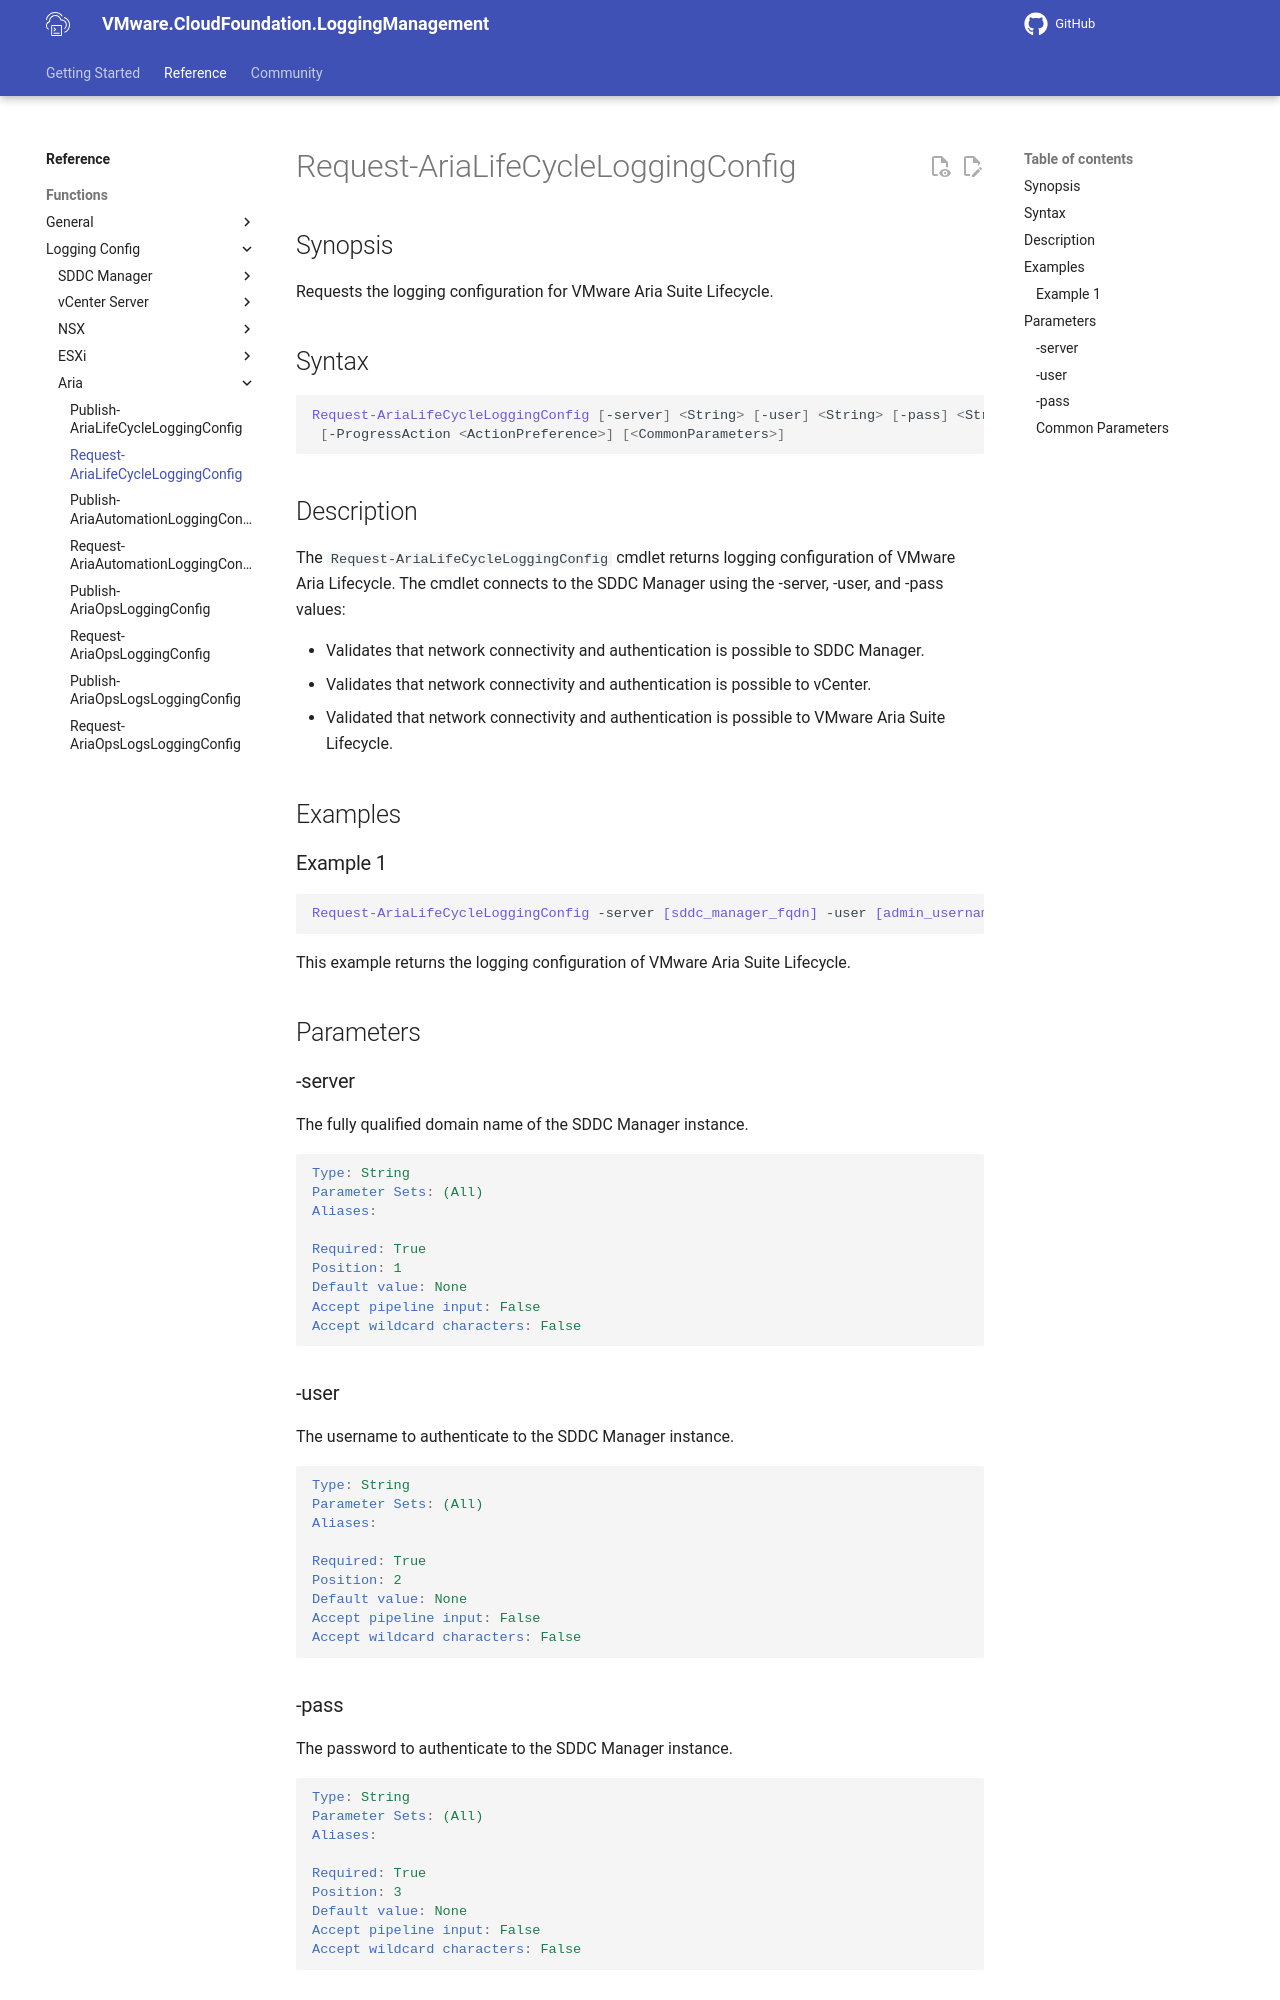

repository: vmware/powershell-module-for-vmware-cloud-foundation-logging-management · page: documentation/functions/Request-AriaLifeCycleLoggingConfig/index.html · generator: mkdocs

# Request-AriaLifeCycleLoggingConfig

## Synopsis

Requests the logging configuration for VMware Aria Suite Lifecycle.

## Syntax

```powershell
Request-AriaLifeCycleLoggingConfig [-server] <String> [-user] <String> [-pass] <String>
 [-ProgressAction <ActionPreference>] [<CommonParameters>]
```

## Description

The `Request-AriaLifeCycleLoggingConfig` cmdlet returns logging configuration of VMware Aria LifeCycle
The cmdlet connects to the SDDC Manager using the -server, -user, and -pass values:

- Validates that network connectivity and authentication is possible to SDDC Manager
- Validates that network connectivity and authentication is possible to vCenter Server
- Validated that network connectivity and authentication is possible to Aria Automation

## Examples

### Example 1

```powershell
Request-AriaLifeCycleLoggingConfig -server sfo-vcf01.sfo.rainpole.io -user administrator@vsphere.local -pass VMw@re123!
This example returns the logging configuration of VMware Aria Suite Lifecycle
```

## Parameters

### -server

The fully qualified domain name of the SDDC Manager instance.

```yaml
Type: String
Parameter Sets: (All)
Aliases:

Required: True
Position: 1
Default value: None
Accept pipeline input: False
Accept wildcard characters: False
```

### -user

The username to authenticate to the SDDC Manager instance.

```yaml
Type: String
Parameter Sets: (All)
Aliases:

Required: True
Position: 2
Default value: None
Accept pipeline input: False
Accept wildcard characters: False
```
